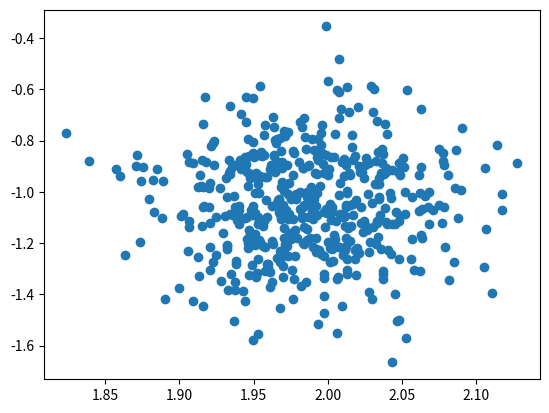

Generate this figure with matplotlib:
import numpy
import matplotlib.pyplot as plt

DATA_SCALE = 500
MEANS = [1, 3, 2]
VARIANCES = [0.2, 0.3, 0.05]

def generate_data(means, variances, data_scale):
    return numpy.random.normal(means, variances, (data_scale, len(means)))

def pca(x, k):
    centralized_x = x - numpy.sum(x, axis=0) / x.shape[0]
    covariance = numpy.dot(centralized_x.T, centralized_x)
    eigenvalues, eigenvectors = numpy.linalg.eig(covariance)
    sorted_indices = numpy.argsort(eigenvalues)
    return eigenvectors[:, sorted_indices[-k-1:-1:1]]

data = generate_data(MEANS, VARIANCES, DATA_SCALE)
eigenvectors = pca(data, len(MEANS) - 1)
projected_data = numpy.transpose(numpy.dot(data, eigenvectors))

fig, axs = plt.subplots(1, 1)
axs.scatter(projected_data[0], projected_data[1])
plt.show()